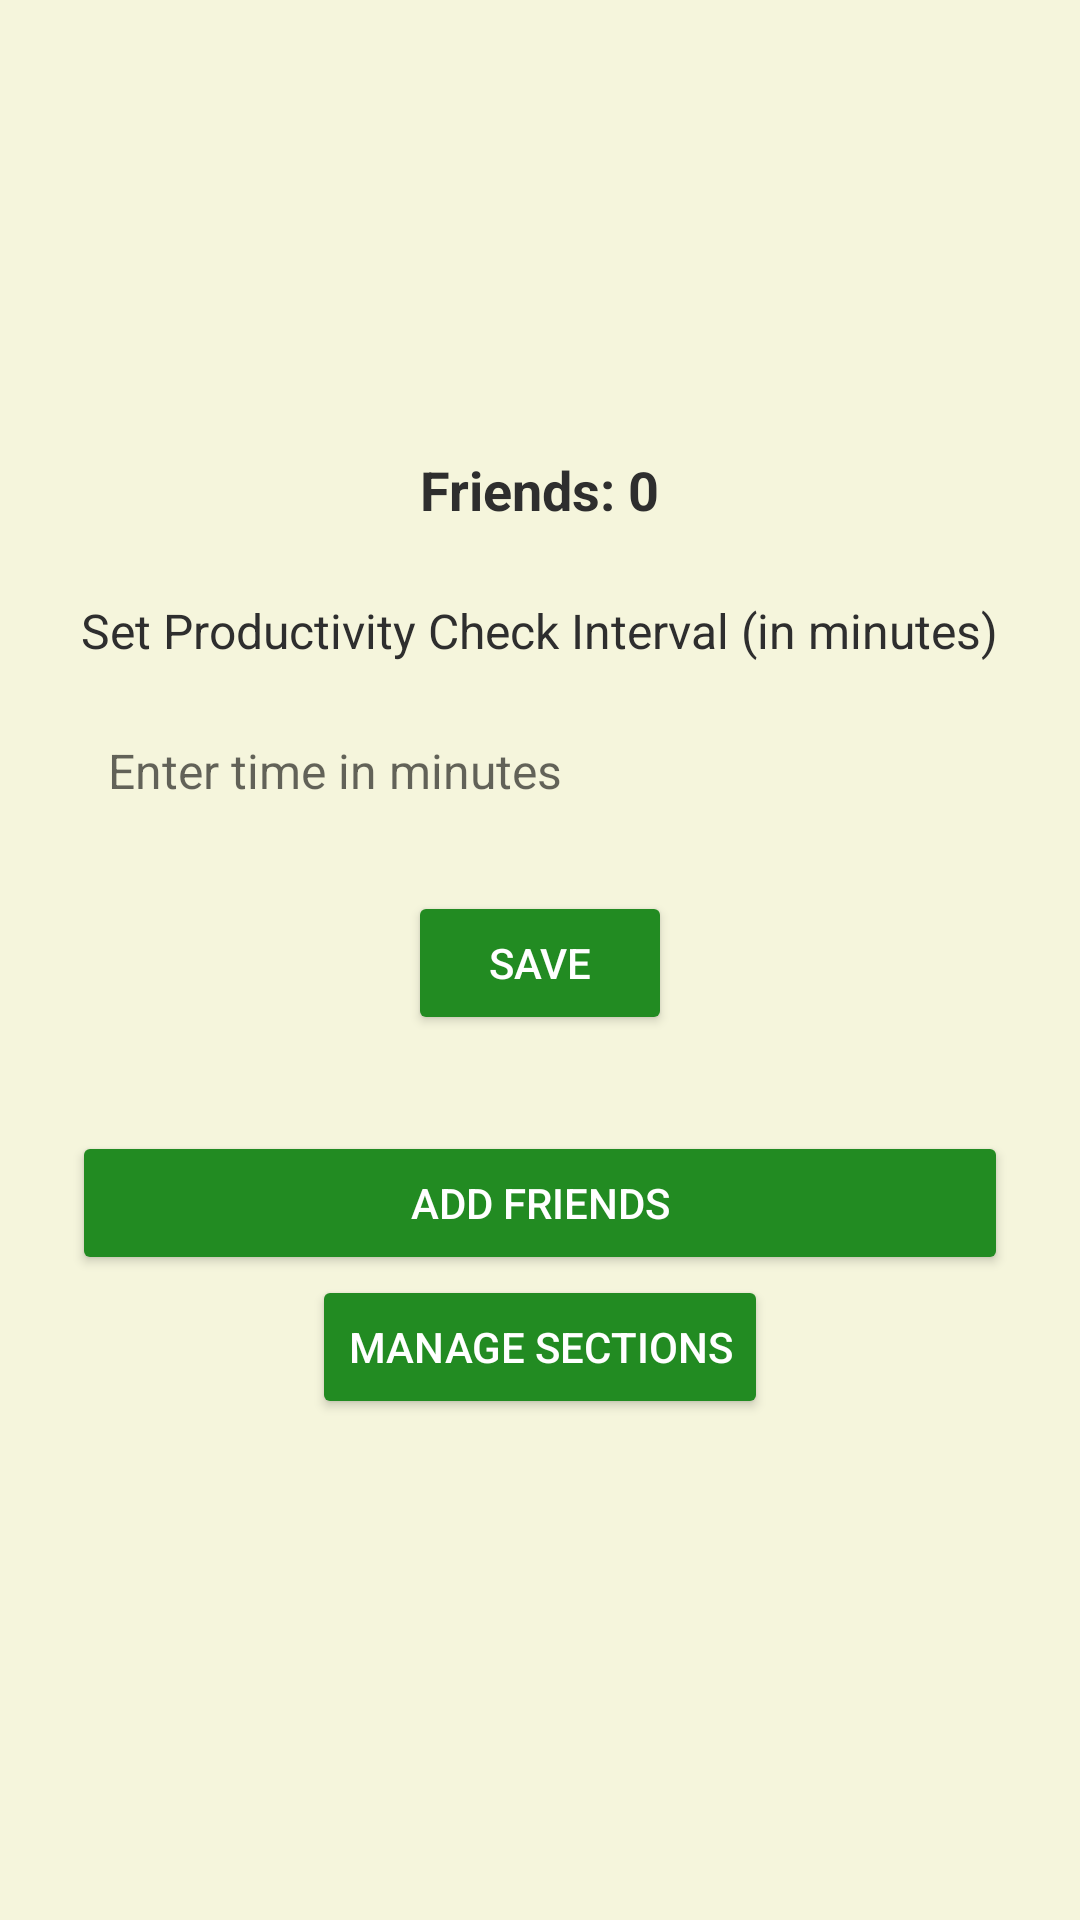

This screen was rendered from an Android layout file. Write that file and the resources it references.
<!-- AndroidManifest.xml: application theme Theme.Login -->
<!-- res/layout/activity_profile.xml -->
<?xml version="1.0" encoding="utf-8"?>
<LinearLayout xmlns:android="http://schemas.android.com/apk/res/android"
    android:orientation="vertical"
    android:layout_width="match_parent"
    android:layout_height="match_parent"
    android:padding="24dp"
    android:gravity="center"
    android:background="@color/backgroundColor">

    
    <TextView
        android:id="@+id/tvFriendCount"
        android:layout_width="wrap_content"
        android:layout_height="wrap_content"
        android:text="Friends: 0"
        android:textSize="18sp"
        android:textStyle="bold"
        android:textColor="@color/textPrimaryColor"
        android:layout_marginBottom="24dp" />

    
    <TextView
        android:id="@+id/tvCustomThresholdLabel"
        android:layout_width="wrap_content"
        android:layout_height="wrap_content"
        android:text="Set Productivity Check Interval (in minutes)"
        android:textSize="16sp"
        android:textColor="@color/textPrimaryColor"
        android:layout_marginBottom="12dp" />

    
    <EditText
        android:id="@+id/etCustomThreshold"
        android:layout_width="match_parent"
        android:layout_height="wrap_content"
        android:minHeight="48dp"
        android:padding="12dp"
        android:inputType="number"
        android:hint="Enter time in minutes"
        android:background="@drawable/rounded_edittext"
        android:textColor="@color/textPrimaryColor"
        android:textSize="16sp"
        android:layout_marginBottom="16dp" />

    
    <Button
        android:id="@+id/btnSaveThreshold"
        android:layout_width="wrap_content"
        android:layout_height="wrap_content"
        android:text="Save"
        android:padding="12dp"
        android:backgroundTint="@color/primaryColor"
        android:textColor="@color/white"
        android:layout_marginBottom="32dp" />

    
    <Button
        android:id="@+id/btnAddFriends"
        android:layout_width="match_parent"
        android:layout_height="wrap_content"
        android:text="Add Friends"
        android:padding="12dp"
        android:backgroundTint="@color/primaryColor"
        android:textColor="@color/white" />

    <Button
        android:id="@+id/btnManageSections"
        android:layout_width="wrap_content"
        android:layout_height="wrap_content"
        android:text="Manage Sections"
        android:layout_marginBottom="16dp"
        android:backgroundTint="@color/primaryColor"
        android:textColor="@color/white"/>


</LinearLayout>
<!-- resources referenced by this layout -->
<resources>
  <color name="backgroundColor">#F5F5DC</color>
  <color name="primaryColor">#228B22</color>
  <color name="textPrimaryColor">#2E2E2E</color>
  <color name="white">#FFFFFF</color>
  <style name="Theme.Login" parent="Theme.AppCompat.Light.DarkActionBar">
          
          <item name="colorPrimary">#6200EE</item>
          <item name="colorPrimaryDark">#3700B3</item>
          <item name="colorAccent">#03DAC5</item>
      </style>
</resources>
